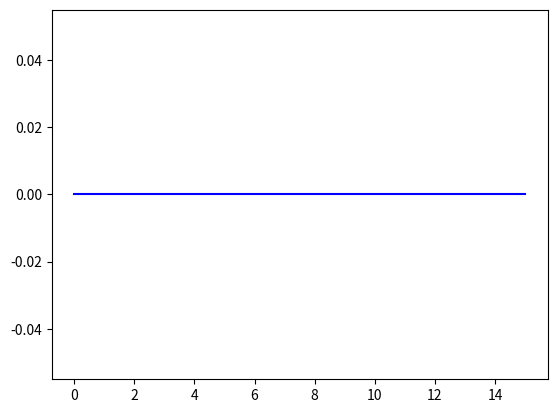

Here is the Python script that generated this plot:
from __future__ import division
import numpy as np
from scipy.integrate import odeint
import matplotlib.pyplot as plt

def wavefn(u, r, a, b, c, d):
    du = (a/r**2)*u - b*u - (c/r)*u + d*r*u
    return du

u0 = 0

r = np.linspace(0.0000001, 15, 100)

m1 = 1.34
m2 = 1.34
l = 1
invmu = 1/m1 + 1/m2
mu = 1/invmu
alpha = 0.4
beta = 0
E = 3.0608 - 2*m1

a = l*(l+1)
b = 2*mu*E
c = (8/3)*mu*alpha
d = 2*mu*beta

sol = odeint(wavefn, u0, r, args=(a, b, c, d)) #unl

plt.plot(r, sol, 'b')
plt.show()
